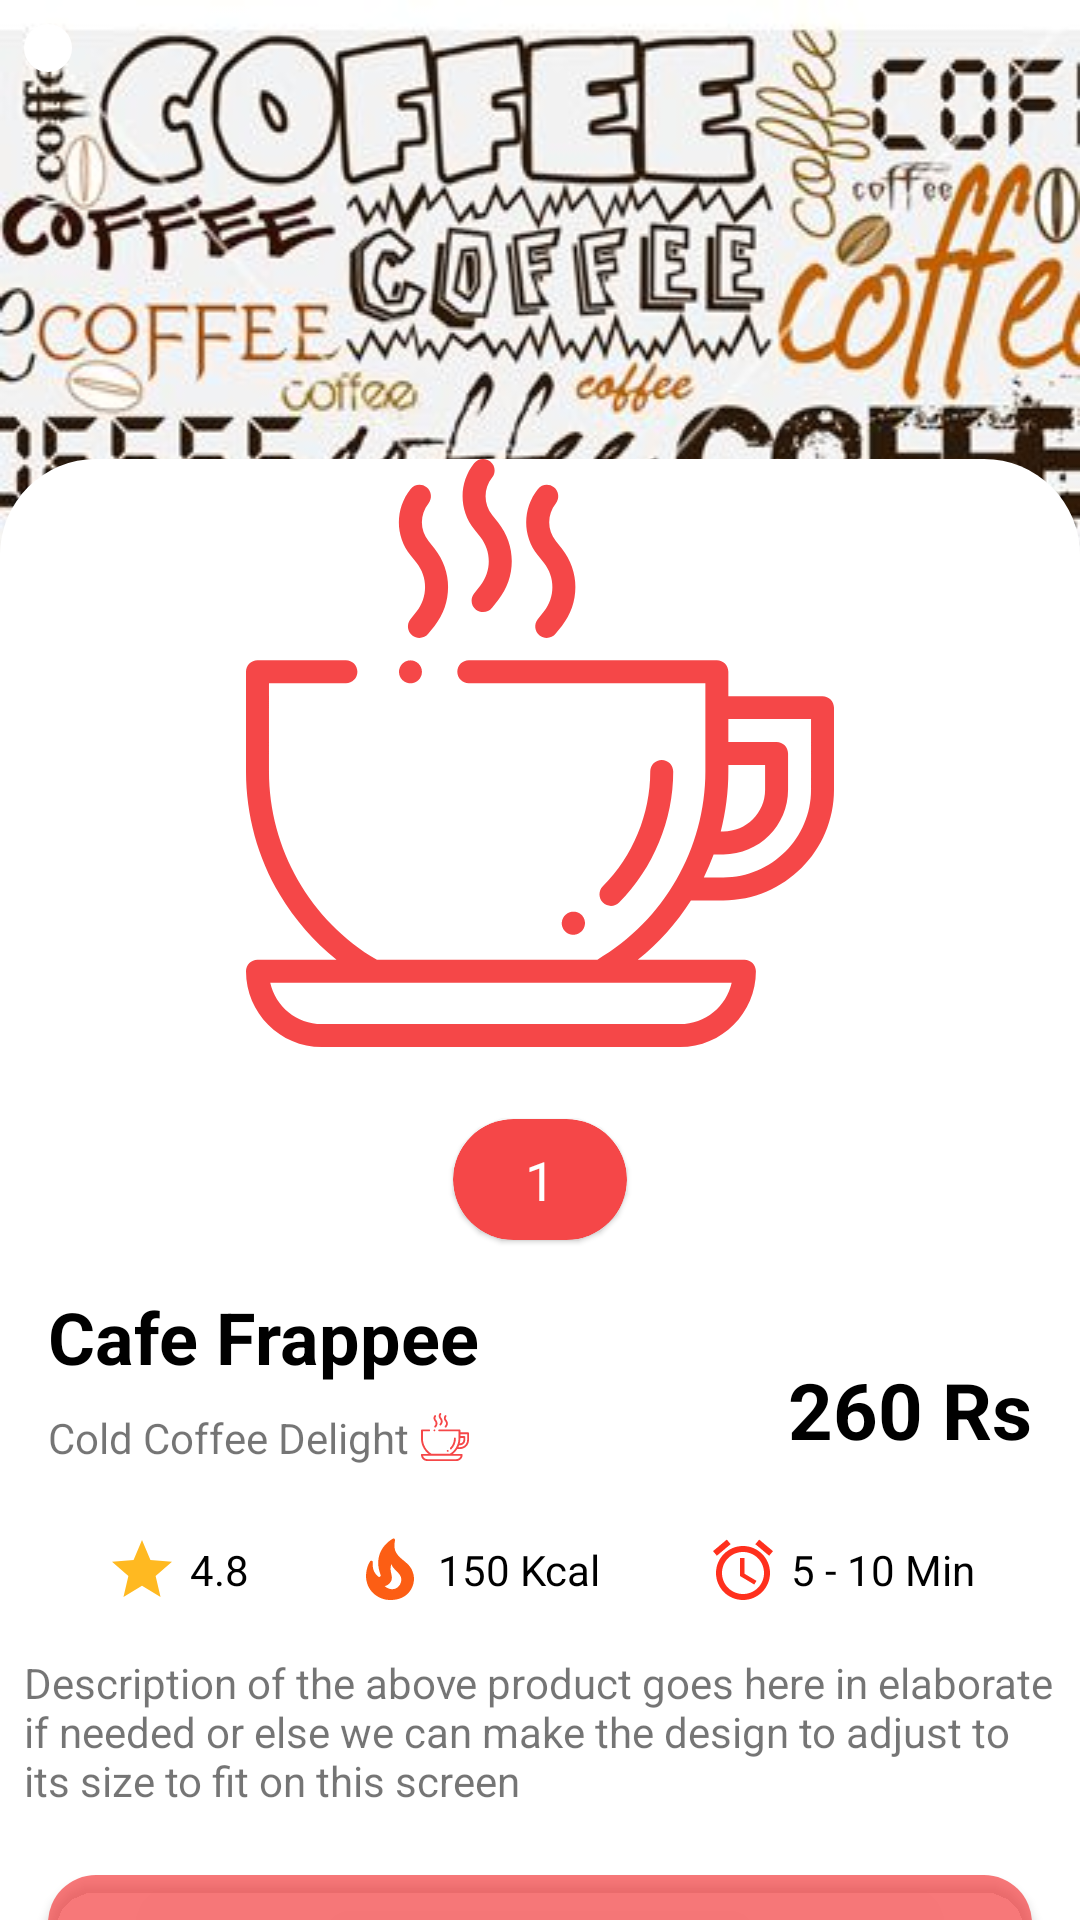

Here is an Android app screen rendered from its layout file. Give the layout XML and the strings, colors and styles it references.
<!-- AndroidManifest.xml: application theme AppTheme.NoActionBar -->
<!-- res/layout/activity_product_detail.xml -->
<?xml version="1.0" encoding="utf-8"?>
<androidx.constraintlayout.widget.ConstraintLayout xmlns:android="http://schemas.android.com/apk/res/android"
    xmlns:app="http://schemas.android.com/apk/res-auto"
    xmlns:tools="http://schemas.android.com/tools"
    android:layout_width="match_parent"
    android:layout_height="match_parent"
    android:background="#F1F3F2"
    tools:context=".ui.productdetail.ProductDetailActivity">

    <androidx.appcompat.widget.AppCompatImageView
        android:layout_width="match_parent"
        android:layout_height="wrap_content"
        android:scaleType="fitXY"
        android:src="@drawable/bg"
        app:layout_constraintTop_toTopOf="parent" />

    <androidx.appcompat.widget.AppCompatImageView
        android:id="@+id/ivBack"
        android:layout_width="wrap_content"
        android:layout_height="wrap_content"
        android:layout_margin="@dimen/spacing_small"
        android:background="@drawable/back_bg"
        android:padding="@dimen/spacing_small"
        android:paddingStart="@dimen/spacing_normal"
        android:src="@drawable/ic_left_arrow"
        app:layout_constraintStart_toStartOf="parent"
        app:layout_constraintTop_toTopOf="parent"
        app:tint="@color/black" />

    <androidx.core.widget.NestedScrollView
        android:layout_width="match_parent"
        android:layout_height="match_parent"
        android:layout_marginTop="153dp"
        android:fillViewport="true">

        <androidx.constraintlayout.widget.ConstraintLayout
            android:layout_width="match_parent"
            android:layout_height="match_parent">

            <androidx.appcompat.widget.AppCompatImageView
                android:id="@+id/appCompatImageView"
                android:layout_width="match_parent"
                android:layout_height="0dp"
                android:background="@drawable/product_detail_bg"
                app:layout_constraintBottom_toBottomOf="parent"
                app:layout_constraintTop_toTopOf="parent" />

            <androidx.appcompat.widget.AppCompatImageView
                android:id="@+id/ivPic"
                android:layout_width="196dp"
                android:layout_height="196dp"
                android:src="@drawable/ic_coffee"
                app:layout_constraintEnd_toEndOf="parent"
                app:layout_constraintStart_toStartOf="parent"
                app:layout_constraintTop_toTopOf="parent" />

            <com.google.android.material.card.MaterialCardView
                android:id="@+id/cardQty"
                android:layout_width="wrap_content"
                android:layout_height="wrap_content"
                android:layout_marginTop="@dimen/spacing_medium"
                app:cardBackgroundColor="@color/red"
                app:cardCornerRadius="@dimen/spacing_medium"
                app:layout_constraintEnd_toEndOf="parent"
                app:layout_constraintStart_toStartOf="parent"
                app:layout_constraintTop_toBottomOf="@id/ivPic">

                <androidx.appcompat.widget.LinearLayoutCompat
                    android:layout_width="match_parent"
                    android:layout_height="match_parent">

                    <androidx.appcompat.widget.AppCompatImageView
                        android:id="@+id/ivMinus"
                        android:layout_width="wrap_content"
                        android:layout_height="wrap_content"
                        android:padding="@dimen/spacing_small"
                        android:src="@drawable/ic_remove" />

                    <androidx.appcompat.widget.AppCompatTextView
                        android:id="@+id/tvQty"
                        android:layout_width="wrap_content"
                        android:layout_height="wrap_content"
                        android:maxLength="2"
                        android:padding="@dimen/spacing_small"
                        android:text="1"
                        android:textColor="@color/white"
                        android:textSize="@dimen/size_18" />

                    <androidx.appcompat.widget.AppCompatImageView
                        android:id="@+id/ivPlus"
                        android:layout_width="wrap_content"
                        android:layout_height="wrap_content"
                        android:padding="@dimen/spacing_small"
                        android:src="@drawable/ic_add" />

                </androidx.appcompat.widget.LinearLayoutCompat>

            </com.google.android.material.card.MaterialCardView>

            <androidx.appcompat.widget.AppCompatTextView
                android:id="@+id/tvProductName"
                android:layout_width="wrap_content"
                android:layout_height="wrap_content"
                android:layout_marginStart="@dimen/spacing_small"
                android:layout_marginTop="@dimen/spacing_small"
                android:padding="@dimen/spacing_small"
                android:text="Cafe Frappee"
                android:textColor="@color/black"
                android:textSize="@dimen/size_24"
                android:textStyle="bold"
                app:layout_constraintStart_toStartOf="parent"
                app:layout_constraintTop_toBottomOf="@id/cardQty" />

            <androidx.appcompat.widget.AppCompatTextView
                android:id="@+id/tvFlavor"
                android:layout_width="wrap_content"
                android:layout_height="wrap_content"
                android:drawableEnd="@drawable/ic_coffee"
                android:drawablePadding="@dimen/spacing_tiny"
                android:gravity="center"
                android:paddingStart="@dimen/spacing_small"
                android:text="Cold Coffee Delight"
                app:layout_constraintStart_toStartOf="@id/tvProductName"
                app:layout_constraintTop_toBottomOf="@id/tvProductName" />

            <androidx.appcompat.widget.AppCompatTextView
                android:id="@+id/tvPrice"
                android:layout_width="wrap_content"
                android:layout_height="wrap_content"
                android:layout_marginTop="@dimen/spacing_tiny"
                android:layout_marginEnd="@dimen/spacing_small"
                android:padding="@dimen/spacing_small"
                android:text="260 Rs"
                android:textColor="@color/black"
                android:textSize="@dimen/size_26"
                android:textStyle="bold"
                app:layout_constraintBottom_toTopOf="@id/tvFlavor"
                app:layout_constraintEnd_toEndOf="parent"
                app:layout_constraintTop_toBottomOf="@id/tvProductName" />

            <androidx.appcompat.widget.AppCompatTextView
                android:id="@+id/tvRatings"
                android:layout_width="wrap_content"
                android:layout_height="wrap_content"
                android:layout_marginTop="@dimen/spacing_small"
                android:drawableStart="@drawable/ic_star"
                android:drawablePadding="@dimen/spacing_tiny"
                android:gravity="center"
                android:padding="@dimen/spacing_small"
                android:text="4.8"
                android:textColor="@color/black"
                app:layout_constraintEnd_toStartOf="@+id/tvCalories"
                app:layout_constraintStart_toStartOf="@id/tvProductName"
                app:layout_constraintTop_toBottomOf="@id/tvPrice" />

            <androidx.appcompat.widget.AppCompatTextView
                android:id="@+id/tvCalories"
                android:layout_width="wrap_content"
                android:layout_height="wrap_content"
                android:drawableStart="@drawable/ic_fire"
                android:drawablePadding="@dimen/spacing_tiny"
                android:gravity="center"
                android:padding="@dimen/spacing_small"
                android:text="150 Kcal"
                android:textColor="@color/black"
                app:layout_constraintEnd_toStartOf="@+id/tvTime"
                app:layout_constraintStart_toEndOf="@+id/tvRatings"
                app:layout_constraintTop_toTopOf="@id/tvRatings" />

            <androidx.appcompat.widget.AppCompatTextView
                android:id="@+id/tvTime"
                android:layout_width="wrap_content"
                android:layout_height="wrap_content"
                android:drawableStart="@drawable/ic_time"
                android:drawablePadding="@dimen/spacing_tiny"
                android:gravity="center"
                android:padding="@dimen/spacing_small"
                android:text="5 - 10 Min"
                android:textColor="@color/black"
                app:layout_constraintEnd_toEndOf="@id/tvPrice"
                app:layout_constraintStart_toEndOf="@+id/tvCalories"
                app:layout_constraintTop_toTopOf="@id/tvRatings" />

            <androidx.appcompat.widget.AppCompatTextView
                android:id="@+id/tvDesc"
                android:layout_width="match_parent"
                android:layout_height="wrap_content"
                android:layout_margin="@dimen/spacing_small"
                android:text="Description of the above product goes here in elaborate if needed or else we can make the design to adjust to its size to fit on this screen"
                app:layout_constraintTop_toBottomOf="@id/tvRatings" />

            <com.google.android.material.button.MaterialButton
                android:id="@+id/btnAdd"
                android:layout_width="match_parent"
                android:layout_height="?attr/actionBarSize"
                android:layout_margin="@dimen/spacing_normal"
                android:text="Add to Cart"
                android:textAllCaps="false"
                app:cornerRadius="@dimen/spacing_normal"
                app:layout_constraintTop_toBottomOf="@id/tvDesc" />

        </androidx.constraintlayout.widget.ConstraintLayout>
    </androidx.core.widget.NestedScrollView>
</androidx.constraintlayout.widget.ConstraintLayout>
<!-- resources referenced by this layout -->
<resources>
  <color name="black">#FF000000</color>
  <color name="red">#F54748</color>
  <color name="white">#FFFFFFFF</color>
  <dimen name="size_18">18sp</dimen>
  <dimen name="size_24">24sp</dimen>
  <dimen name="size_26">26sp</dimen>
  <dimen name="spacing_medium">24dp</dimen>
  <dimen name="spacing_normal">16dp</dimen>
  <dimen name="spacing_small">8dp</dimen>
  <dimen name="spacing_tiny">4dp</dimen>
  <!-- drawable back_bg (drawable) -->
  <?xml version="1.0" encoding="utf-8"?>
  <shape xmlns:android="http://schemas.android.com/apk/res/android">
      <solid android:color="@color/white"/>
      <corners android:radius="@dimen/spacing_small" />
  </shape>
  <!-- drawable bg: jpg bitmap (drawable, 60415 bytes) -->
  <!-- drawable ic_coffee: vector/xml drawable (drawable, 3669 chars, omitted) -->
  <!-- drawable ic_fire (drawable) -->
  <vector xmlns:android="http://schemas.android.com/apk/res/android"
      android:width="24dp"
      android:height="24dp"
      android:tint="#FC5E14"
      android:viewportWidth="24"
      android:viewportHeight="24">
      <path
          android:fillColor="#FFB921"
          android:pathData="M19.48,12.35c-1.57,-4.08 -7.16,-4.3 -5.81,-10.23c0.1,-0.44 -0.37,-0.78 -0.75,-0.55C9.29,3.71 6.68,8 8.87,13.62c0.18,0.46 -0.36,0.89 -0.75,0.59c-1.81,-1.37 -2,-3.34 -1.84,-4.75c0.06,-0.52 -0.62,-0.77 -0.91,-0.34C4.69,10.16 4,11.84 4,14.37c0.38,5.6 5.11,7.32 6.81,7.54c2.43,0.31 5.06,-0.14 6.95,-1.87C19.84,18.11 20.6,15.03 19.48,12.35zM10.2,17.38c1.44,-0.35 2.18,-1.39 2.38,-2.31c0.33,-1.43 -0.96,-2.83 -0.09,-5.09c0.33,1.87 3.27,3.04 3.27,5.08C15.84,17.59 13.1,19.76 10.2,17.38z" />
  </vector>
  <!-- drawable ic_star (drawable) -->
  <vector android:height="24dp" android:tint="#FFB921"
      android:viewportHeight="24" android:viewportWidth="24"
      android:width="24dp" xmlns:android="http://schemas.android.com/apk/res/android">
      <path android:fillColor="@android:color/white" android:pathData="M12,17.27L18.18,21l-1.64,-7.03L22,9.24l-7.19,-0.61L12,2 9.19,8.63 2,9.24l5.46,4.73L5.82,21z"/>
  </vector>
  <!-- drawable ic_time (drawable) -->
  <vector xmlns:android="http://schemas.android.com/apk/res/android"
      android:width="24dp"
      android:height="24dp"
      android:tint="#FF301D"
      android:viewportWidth="24"
      android:viewportHeight="24">
      <path
          android:fillColor="@android:color/white"
          android:pathData="M22,5.72l-4.6,-3.86 -1.29,1.53 4.6,3.86L22,5.72zM7.88,3.39L6.6,1.86 2,5.71l1.29,1.53 4.59,-3.85zM12.5,8L11,8v6l4.75,2.85 0.75,-1.23 -4,-2.37L12.5,8zM12,4c-4.97,0 -9,4.03 -9,9s4.02,9 9,9c4.97,0 9,-4.03 9,-9s-4.03,-9 -9,-9zM12,20c-3.87,0 -7,-3.13 -7,-7s3.13,-7 7,-7 7,3.13 7,7 -3.13,7 -7,7z" />
  </vector>
  <!-- drawable product_detail_bg (drawable) -->
  <?xml version="1.0" encoding="utf-8"?>
  <shape xmlns:android="http://schemas.android.com/apk/res/android">
      <corners
          android:topLeftRadius="@dimen/spacing_large"
          android:topRightRadius="@dimen/spacing_large" />
      <solid android:color="@color/white" />
  </shape>
  <style name="AppTheme.NoActionBar" parent="Theme.CCD">
          <item name="windowActionBar">false</item>
          <item name="windowNoTitle">true</item>
      </style>
  <dimen name="spacing_large">32dp</dimen>
  <style name="Theme.CCD" parent="Theme.MaterialComponents.DayNight.DarkActionBar">
          
          <item name="colorPrimary">@color/purple_500</item>
          <item name="colorPrimaryVariant">@color/purple_700</item>
          <item name="colorOnPrimary">@color/white</item>
          
          <item name="colorSecondary">@color/teal_200</item>
          <item name="colorSecondaryVariant">@color/teal_700</item>
          <item name="colorOnSecondary">@color/black</item>
          
          <item name="android:statusBarColor" tools:targetApi="l">?attr/colorPrimaryVariant</item>
          
      </style>
  <color name="purple_500">#BAF54748</color>
  <color name="purple_700">#F54748</color>
  <color name="teal_200">#FF03DAC5</color>
  <color name="teal_700">#FF018786</color>
</resources>
